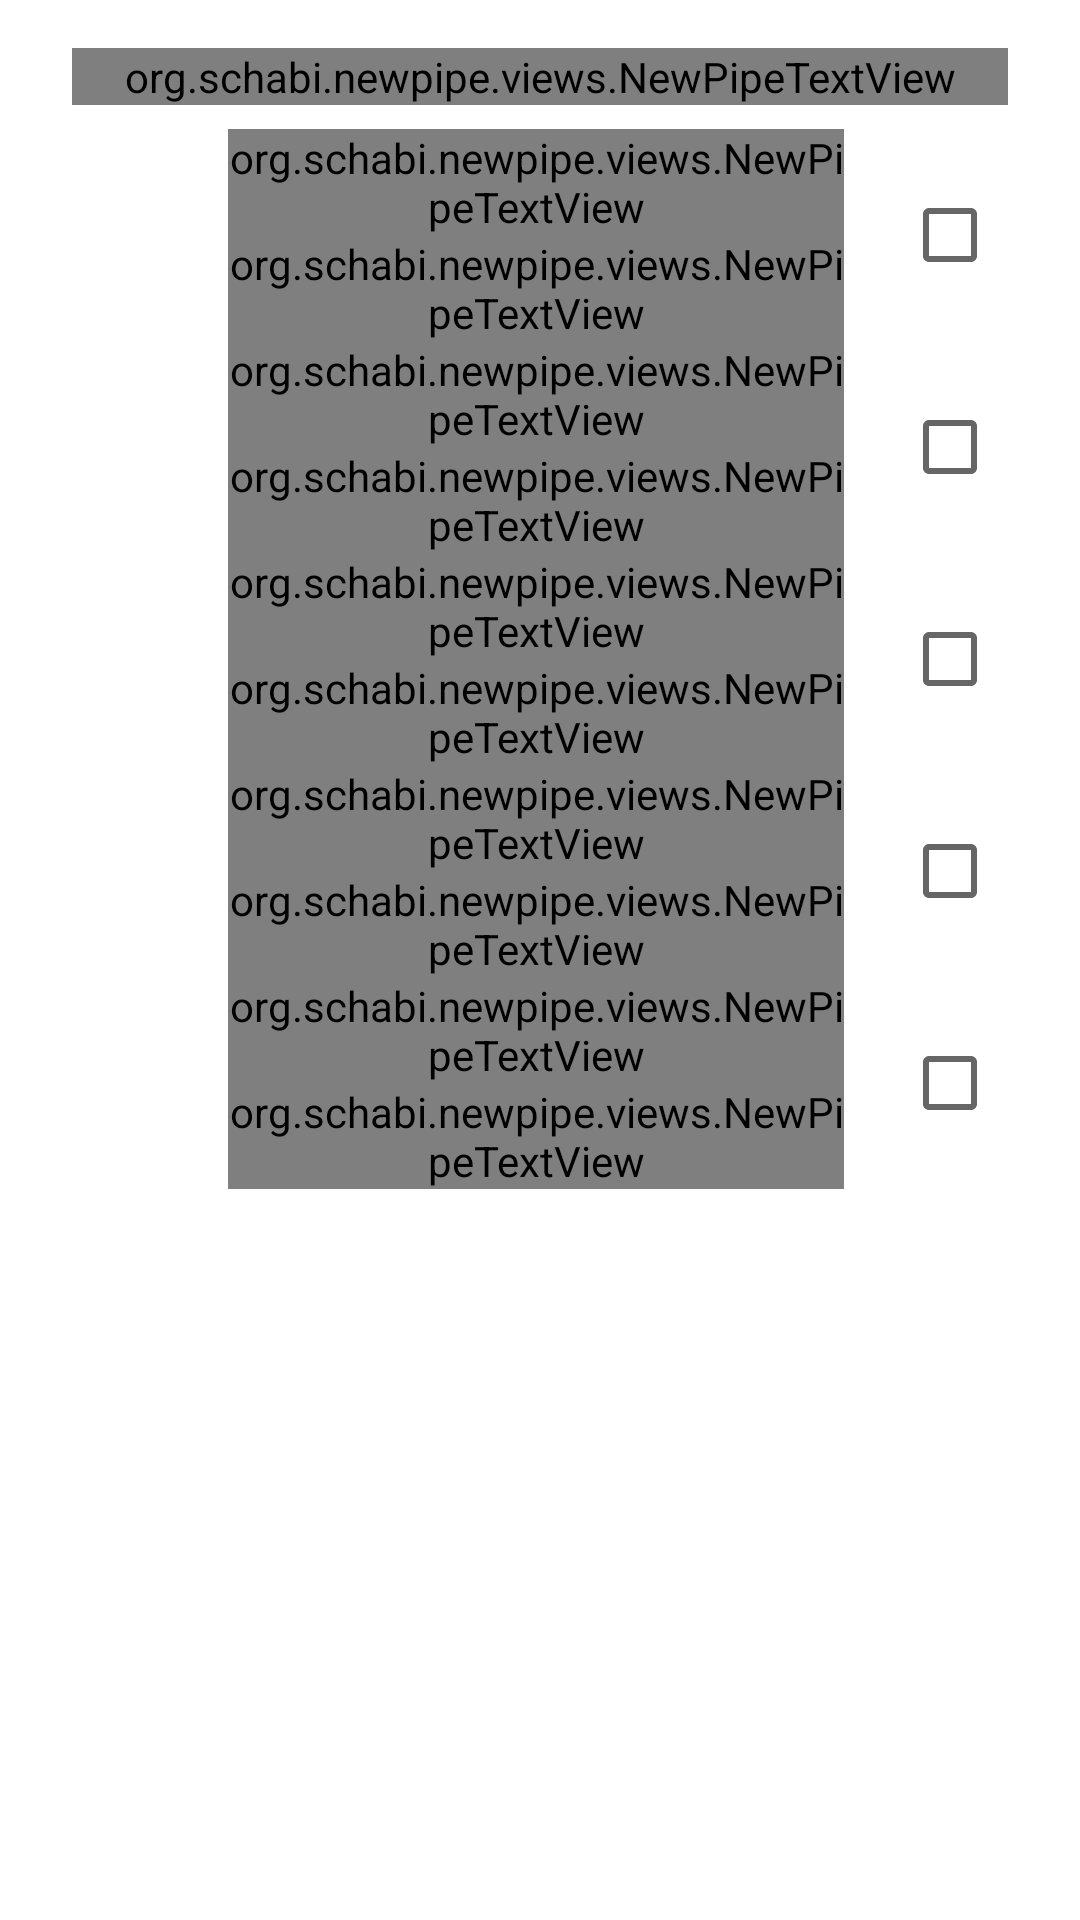

Layout XML and referenced resources for this Android screen:
<!-- AndroidManifest.xml: application theme OpeningTheme -->
<!-- res/layout/settings_notification.xml -->
<?xml version="1.0" encoding="utf-8"?>
<androidx.constraintlayout.widget.ConstraintLayout
        xmlns:android="http://schemas.android.com/apk/res/android"
        xmlns:app="http://schemas.android.com/apk/res-auto"
        android:layout_width="match_parent"
        android:layout_height="wrap_content"
        android:paddingStart="@dimen/rounded_surface_spacing"
        android:paddingTop="16dp"
        android:paddingEnd="@dimen/rounded_surface_spacing">

    <org.schabi.newpipe.views.NewPipeTextView
        android:id="@+id/summary"
        android:layout_width="0dp"
        android:layout_height="wrap_content"
        android:layout_marginStart="16dp"
        android:layout_marginEnd="16dp"
        android:clickable="false"
        android:focusable="false"
        android:gravity="center"
        android:text="@string/notification_actions_summary"
        app:layout_constraintEnd_toEndOf="parent"
        app:layout_constraintHorizontal_bias="0.0"
        app:layout_constraintStart_toStartOf="parent"
        app:layout_constraintTop_toTopOf="parent" />

    <include
        android:id="@+id/notificationAction0"
        layout="@layout/settings_notification_action"
        android:layout_width="0dp"
        android:layout_height="wrap_content"
        android:layout_marginTop="8dp"
        app:layout_constraintEnd_toEndOf="parent"
        app:layout_constraintStart_toStartOf="parent"
        app:layout_constraintTop_toBottomOf="@+id/summary" />

    <include
        android:id="@+id/notificationAction1"
        layout="@layout/settings_notification_action"
        android:layout_width="0dp"
        android:layout_height="wrap_content"
        app:layout_constraintEnd_toEndOf="parent"
        app:layout_constraintStart_toStartOf="parent"
        app:layout_constraintTop_toBottomOf="@+id/notificationAction0" />

    <include
        android:id="@+id/notificationAction2"
        layout="@layout/settings_notification_action"
        android:layout_width="0dp"
        android:layout_height="wrap_content"
        app:layout_constraintEnd_toEndOf="parent"
        app:layout_constraintStart_toStartOf="parent"
        app:layout_constraintTop_toBottomOf="@+id/notificationAction1" />

    <include
        android:id="@+id/notificationAction3"
        layout="@layout/settings_notification_action"
        android:layout_width="0dp"
        android:layout_height="wrap_content"
        app:layout_constraintEnd_toEndOf="parent"
        app:layout_constraintStart_toStartOf="parent"
        app:layout_constraintTop_toBottomOf="@+id/notificationAction2" />

    <include
        android:id="@+id/notificationAction4"
        layout="@layout/settings_notification_action"
        android:layout_width="0dp"
        android:layout_height="wrap_content"
        app:layout_constraintEnd_toEndOf="parent"
        app:layout_constraintStart_toStartOf="parent"
        app:layout_constraintTop_toBottomOf="@+id/notificationAction3" />

</androidx.constraintlayout.widget.ConstraintLayout>
<!-- res/layout/settings_notification_action.xml (included above) -->
<?xml version="1.0" encoding="utf-8"?>
<androidx.constraintlayout.widget.ConstraintLayout xmlns:android="http://schemas.android.com/apk/res/android"
    xmlns:app="http://schemas.android.com/apk/res-auto"
    xmlns:tools="http://schemas.android.com/tools"
    android:layout_width="match_parent"
    android:layout_height="wrap_content"
    android:background="?attr/rounded_list_item_background">

    <androidx.appcompat.widget.AppCompatImageView
        android:id="@+id/notificationActionIcon"
        android:layout_width="48dp"
        android:layout_height="0dp"
        android:layout_marginStart="12dp"
        android:layout_marginTop="8dp"
        android:layout_marginBottom="8dp"
        app:layout_constraintBottom_toBottomOf="parent"
        app:layout_constraintDimensionRatio="1"
        app:layout_constraintStart_toStartOf="parent"
        app:layout_constraintTop_toTopOf="parent"
        app:tint="?android:textColorPrimary"
        tools:ignore="ContentDescription"
        tools:src="@drawable/ic_previous" />

    <org.schabi.newpipe.views.NewPipeTextView
        android:id="@+id/notificationActionTitle"
        android:layout_width="0dp"
        android:layout_height="wrap_content"
        android:layout_marginStart="8dp"
        android:ellipsize="end"
        android:maxLines="1"
        android:textAppearance="?android:attr/textAppearanceLarge"
        android:textSize="14sp"
        app:layout_constraintBottom_toTopOf="@+id/notificationActionSummary"
        app:layout_constraintEnd_toEndOf="@id/notificationActionClickableArea"
        app:layout_constraintHorizontal_bias="0.0"
        app:layout_constraintStart_toEndOf="@+id/notificationActionIcon"
        app:layout_constraintTop_toTopOf="@+id/notificationActionIcon"
        app:layout_constraintVertical_chainStyle="packed"
        tools:text="Second action button | Lorem ipsum dolor sit amet, consectetur adipisci elit" />

    <org.schabi.newpipe.views.NewPipeTextView
        android:id="@+id/notificationActionSummary"
        android:layout_width="0dp"
        android:layout_height="wrap_content"
        android:ellipsize="end"
        android:maxLines="1"
        app:layout_constraintBottom_toBottomOf="@+id/notificationActionIcon"
        app:layout_constraintEnd_toEndOf="@+id/notificationActionClickableArea"
        app:layout_constraintHorizontal_bias="0.0"
        app:layout_constraintStart_toStartOf="@+id/notificationActionTitle"
        app:layout_constraintTop_toBottomOf="@+id/notificationActionTitle"
        tools:text="Play • Pause • Buffering | Lorem ipsum dolor sit amet, consectetur adipisci elit" />

    <View
        android:id="@+id/notificationActionClickableArea"
        android:layout_width="0dp"
        android:layout_height="0dp"
        android:background="?attr/rounded_list_item_background"
        android:clickable="true"
        android:focusable="true"
        app:layout_constraintBottom_toBottomOf="parent"
        app:layout_constraintEnd_toStartOf="@id/notificationActionCheckBoxClickableArea"
        app:layout_constraintStart_toStartOf="parent"
        app:layout_constraintTop_toTopOf="parent" />

    <CheckBox
        android:id="@+id/notificationActionCheckBox"
        android:layout_width="wrap_content"
        android:layout_height="wrap_content"
        android:clickable="false"
        android:focusable="false"
        app:layout_constraintBottom_toBottomOf="@+id/notificationActionCheckBoxClickableArea"
        app:layout_constraintEnd_toEndOf="@+id/notificationActionCheckBoxClickableArea"
        app:layout_constraintStart_toStartOf="@+id/notificationActionCheckBoxClickableArea"
        app:layout_constraintTop_toTopOf="parent" />

    <View
        android:id="@+id/notificationActionCheckBoxClickableArea"
        android:layout_width="0dp"
        android:layout_height="0dp"
        android:clickable="true"
        android:focusable="true"
        app:layout_constraintBottom_toBottomOf="parent"
        app:layout_constraintDimensionRatio="H,1:1"
        app:layout_constraintEnd_toEndOf="parent"
        app:layout_constraintTop_toTopOf="parent" />

</androidx.constraintlayout.widget.ConstraintLayout>
<!-- resources referenced by this layout -->
<resources>
  <dimen name="rounded_surface_spacing">8dp</dimen>
  <string name="notification_actions_summary">Edit each notification action below by tapping on it. Select up to three of them to be shown in the compact notification by using the checkboxes on the right.</string>
  <style name="OpeningTheme" parent="Base.OpeningTheme" />
  <style name="Base.OpeningTheme" parent="Base.V21.OpeningTheme">
          <item name="android:navigationBarColor">@color/light_youtube_primary_color</item>
      </style>
  <style name="Base.V21.OpeningTheme" parent="Theme.AppCompat.DayNight.NoActionBar">
          <item name="colorPrimary">@android:color/transparent</item>
          <item name="colorPrimaryDark">@android:color/transparent</item>
          <item name="colorAccent">@android:color/transparent</item>
  
          <item name="android:windowBackground">@drawable/splash_background</item>
      </style>
  <color name="light_youtube_primary_color">#e53935</color>
</resources>
